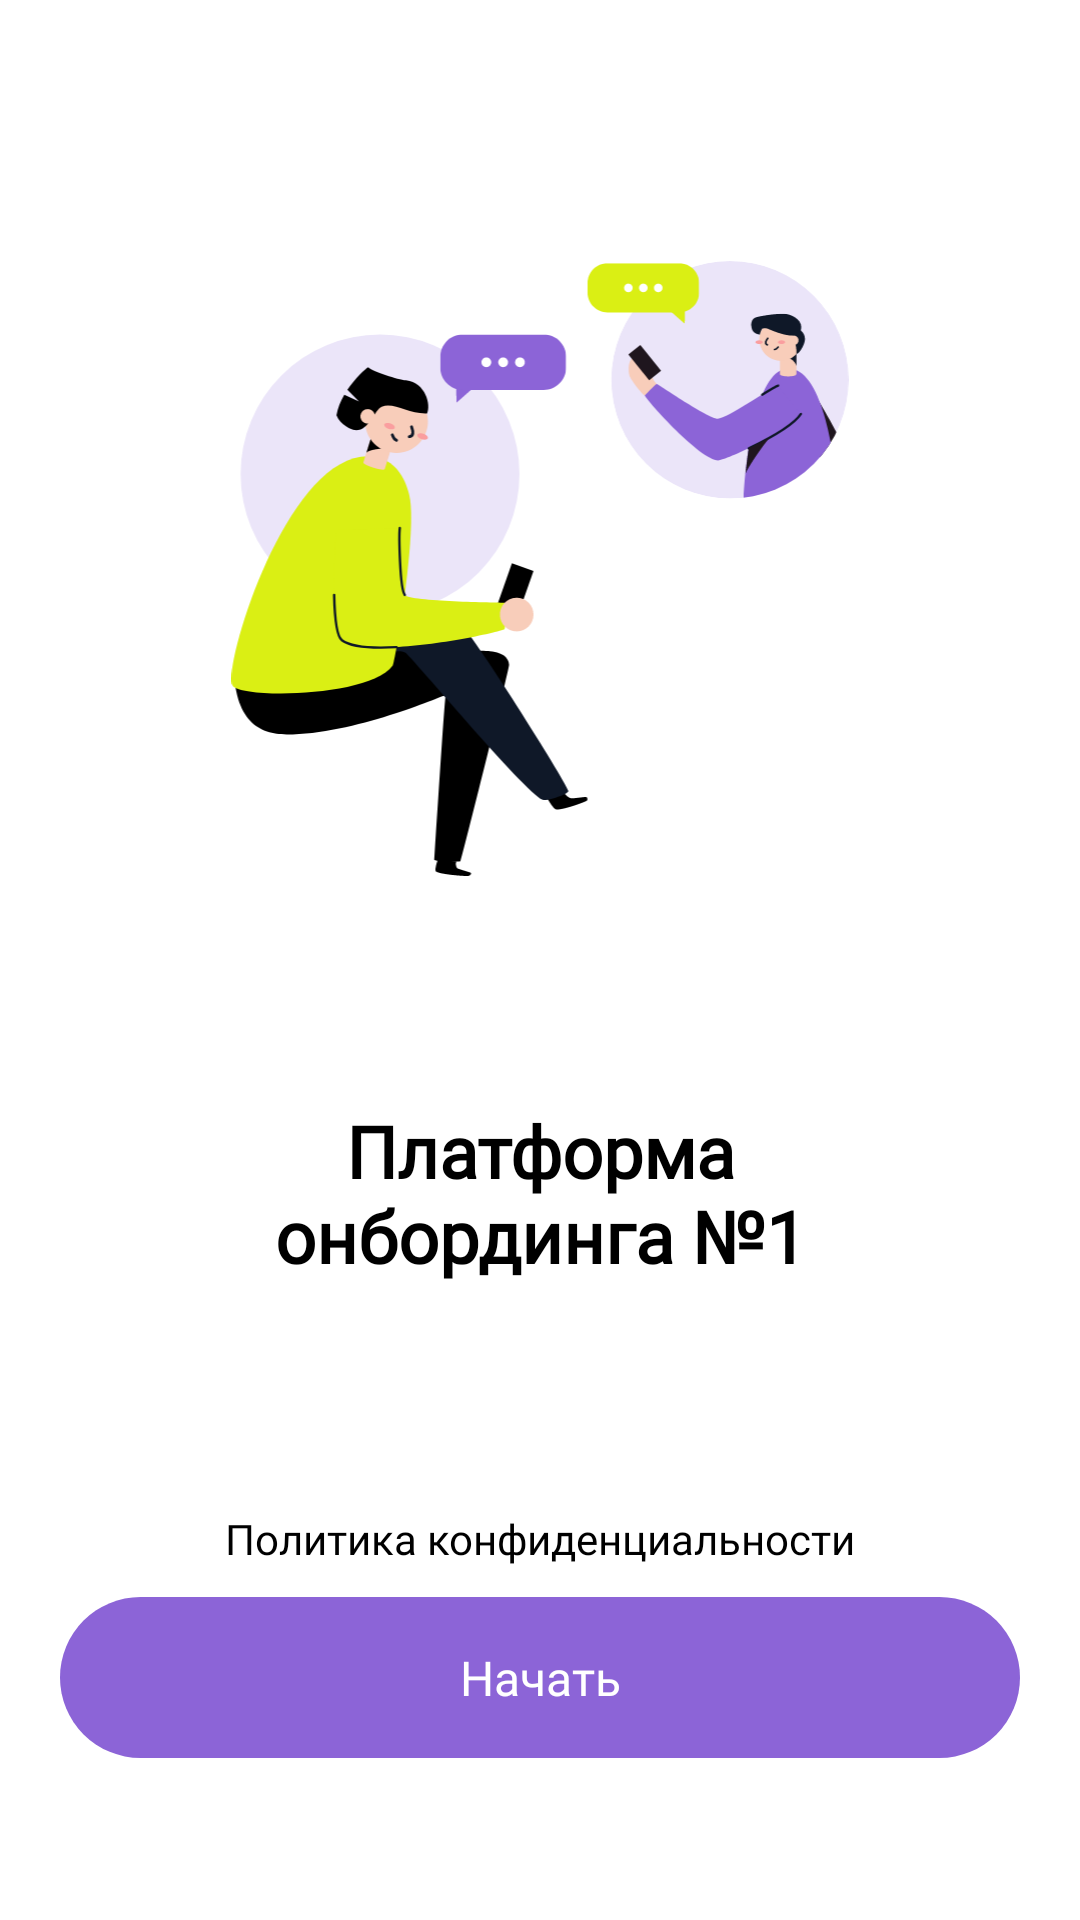

Reconstruct the res/layout file that produces this screen, plus the resources it refers to.
<!-- AndroidManifest.xml: application theme Theme.Onboarding -->
<!-- res/layout/fragment_welcome.xml -->
<?xml version="1.0" encoding="utf-8"?>
<androidx.constraintlayout.widget.ConstraintLayout xmlns:android="http://schemas.android.com/apk/res/android"
    xmlns:app="http://schemas.android.com/apk/res-auto"
    android:layout_width="match_parent"
    android:layout_height="match_parent">

    <androidx.constraintlayout.widget.Guideline
        android:id="@+id/gl_top"
        android:layout_width="wrap_content"
        android:layout_height="wrap_content"
        android:orientation="horizontal"
        app:layout_constraintGuide_begin="@dimen/gl_top" />

    <androidx.constraintlayout.widget.Guideline
        android:id="@+id/gl_start"
        android:layout_width="wrap_content"
        android:layout_height="wrap_content"
        android:orientation="vertical"
        app:layout_constraintGuide_begin="@dimen/gl_start" />

    <androidx.constraintlayout.widget.Guideline
        android:id="@+id/gl_end"
        android:layout_width="wrap_content"
        android:layout_height="wrap_content"
        android:orientation="vertical"
        app:layout_constraintGuide_end="@dimen/gl_end" />

    <ImageView
        android:id="@+id/iv_welcome"
        android:layout_width="0dp"
        android:layout_height="0dp"
        android:src="@drawable/welcome_picture"
        app:layout_constraintBottom_toBottomOf="parent"
        app:layout_constraintEnd_toEndOf="@id/gl_end"
        app:layout_constraintHeight_percent="0.32"
        app:layout_constraintStart_toStartOf="@id/gl_start"
        app:layout_constraintTop_toTopOf="parent"
        app:layout_constraintVertical_bias="0.2" />

    <TextView
        android:id="@+id/tv_welcome"
        android:layout_width="wrap_content"
        android:layout_height="wrap_content"
        android:fontFamily="@font/mulish_bold"
        android:text="@string/welcome_text"
        android:textAlignment="center"
        android:textColor="@color/black"
        android:textSize="24sp"
        android:textStyle="bold"
        app:layout_constraintBottom_toTopOf="@id/tv_policy"
        app:layout_constraintEnd_toEndOf="parent"
        app:layout_constraintStart_toStartOf="parent"
        app:layout_constraintTop_toBottomOf="@id/iv_welcome" />

    <TextView
        android:id="@+id/tv_policy"
        android:layout_width="wrap_content"
        android:layout_height="wrap_content"
        android:layout_marginBottom="10dp"
        android:fontFamily="@font/mulish_semibold"
        android:text="@string/privacy_policy"
        android:textColor="@color/black"
        app:layout_constraintBottom_toTopOf="@id/tv_start_button"
        app:layout_constraintEnd_toEndOf="parent"
        app:layout_constraintStart_toStartOf="parent" />

    <TextView
        android:id="@+id/tv_start_button"
        android:layout_width="0dp"
        android:layout_height="wrap_content"
        android:layout_marginBottom="54dp"
        android:background="@drawable/welcome_button_background"
        android:fontFamily="@font/mulish_semibold"
        android:paddingVertical="16dp"
        android:text="@string/start"
        android:textAlignment="center"
        android:textColor="@color/white"
        android:textSize="16sp"
        app:layout_constraintBottom_toBottomOf="parent"
        app:layout_constraintEnd_toEndOf="@id/gl_end"
        app:layout_constraintStart_toStartOf="@id/gl_start" />
</androidx.constraintlayout.widget.ConstraintLayout>
<!-- resources referenced by this layout -->
<resources>
  <color name="black">#FF000000</color>
  <color name="white">#FFFFFFFF</color>
  <dimen name="gl_end">20dp</dimen>
  <dimen name="gl_start">20dp</dimen>
  <dimen name="gl_top">20dp</dimen>
  <!-- drawable welcome_button_background (drawable) -->
  <?xml version="1.0" encoding="utf-8"?>
  <shape xmlns:android="http://schemas.android.com/apk/res/android">
      <solid android:color="@color/main_purple" />
      <corners android:radius="30dp" />
  </shape>
  <!-- drawable welcome_picture: vector/xml drawable (drawable, 12191 chars, omitted) -->
  <string name="privacy_policy">Политика конфиденциальности</string>
  <string name="start">Начать</string>
  <string name="welcome_text">Платформа\nонбординга №1</string>
  <style name="Theme.Onboarding" parent="Theme.MaterialComponents.DayNight.NoActionBar">
          
          <item name="colorPrimary">@color/purple_500</item>
          <item name="colorPrimaryVariant">@color/purple_700</item>
          <item name="colorOnPrimary">@color/white</item>
          
          <item name="colorSecondary">@color/teal_200</item>
          <item name="colorSecondaryVariant">@color/teal_700</item>
          <item name="colorOnSecondary">@color/black</item>
          
          <item name="android:statusBarColor">#000000</item>
          
      </style>
  <color name="main_purple">#8C64D7</color>
  <color name="purple_500">#FF6200EE</color>
  <color name="purple_700">#FF3700B3</color>
  <color name="teal_200">#FF03DAC5</color>
  <color name="teal_700">#FF018786</color>
</resources>
